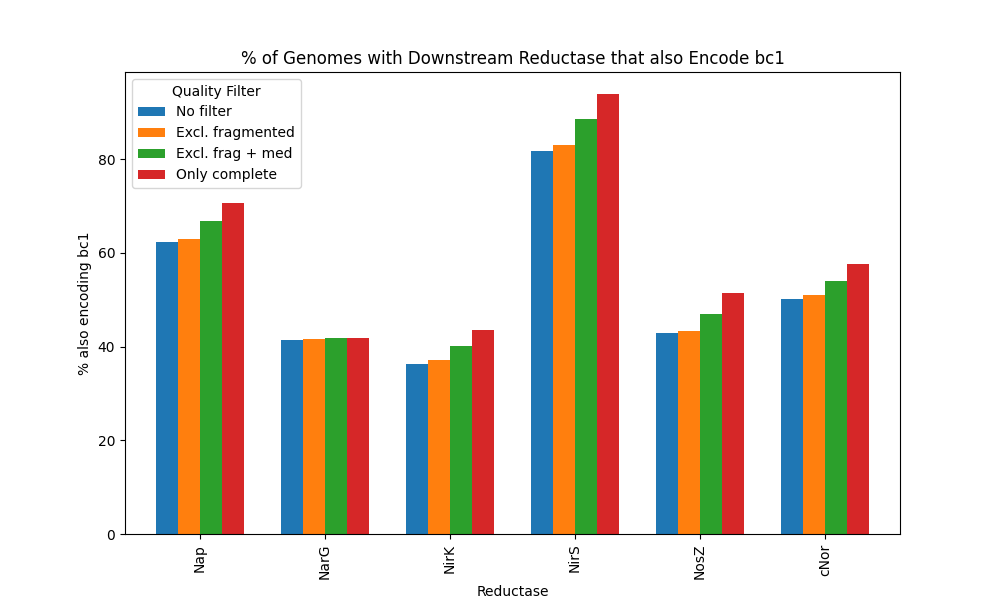

Values plotted in this chart, from the file beside it:
, filter, reductase, n_with_reductase, n_with_bc1, pct_with_bc1
0, No filter, Nap, 5420, 3381, 62.4
1, No filter, NirK, 7561, 2746, 36.3
2, No filter, NirS, 3062, 2506, 81.8
3, No filter, cNor, 9819, 4932, 50.2
4, No filter, NosZ, 6778, 2912, 43.0
5, No filter, NarG, 9516, 3947, 41.5
6, Excl. fragmented, Nap, 5266, 3320, 63.0
7, Excl. fragmented, NirK, 7204, 2683, 37.2
8, Excl. fragmented, NirS, 2942, 2441, 83.0
9, Excl. fragmented, cNor, 9459, 4816, 50.9
10, Excl. fragmented, NosZ, 6552, 2845, 43.4
11, Excl. fragmented, NarG, 9254, 3861, 41.7
12, Excl. frag + med, Nap, 4525, 3016, 66.7
13, Excl. frag + med, NirK, 5881, 2366, 40.2
14, Excl. frag + med, NirS, 2239, 1984, 88.6
15, Excl. frag + med, cNor, 7801, 4211, 54.0
16, Excl. frag + med, NosZ, 5363, 2515, 46.9
17, Excl. frag + med, NarG, 7931, 3327, 41.9
18, Only complete, Nap, 3771, 2667, 70.7
19, Only complete, NirK, 4749, 2067, 43.5
20, Only complete, NirS, 1657, 1556, 93.9
21, Only complete, cNor, 6223, 3589, 57.7
22, Only complete, NosZ, 4223, 2176, 51.5
23, Only complete, NarG, 6669, 2787, 41.8
